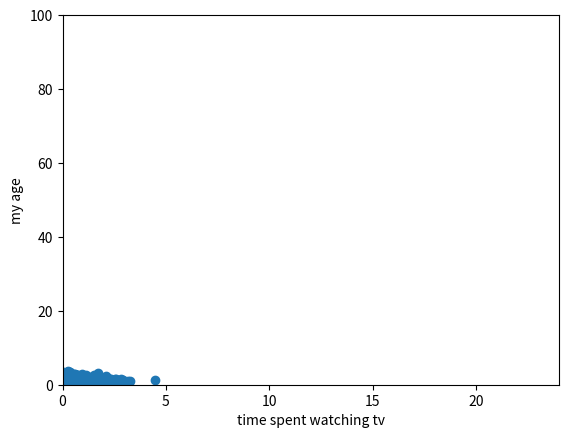

Reproduce this figure in Python.
# MatPlotLib Basics

from pylab import randn
import matplotlib.pyplot as plt
import numpy as np

# Scatter Plot

X = randn(5000)
Y = randn(5000)

axes = plt.axes()

axes.set_xlim([0, 24])
axes.set_ylim([0, 100])

plt.xlabel('time spent watching tv')
plt.ylabel('my age')

plt.scatter(X,Y)

plt.show()